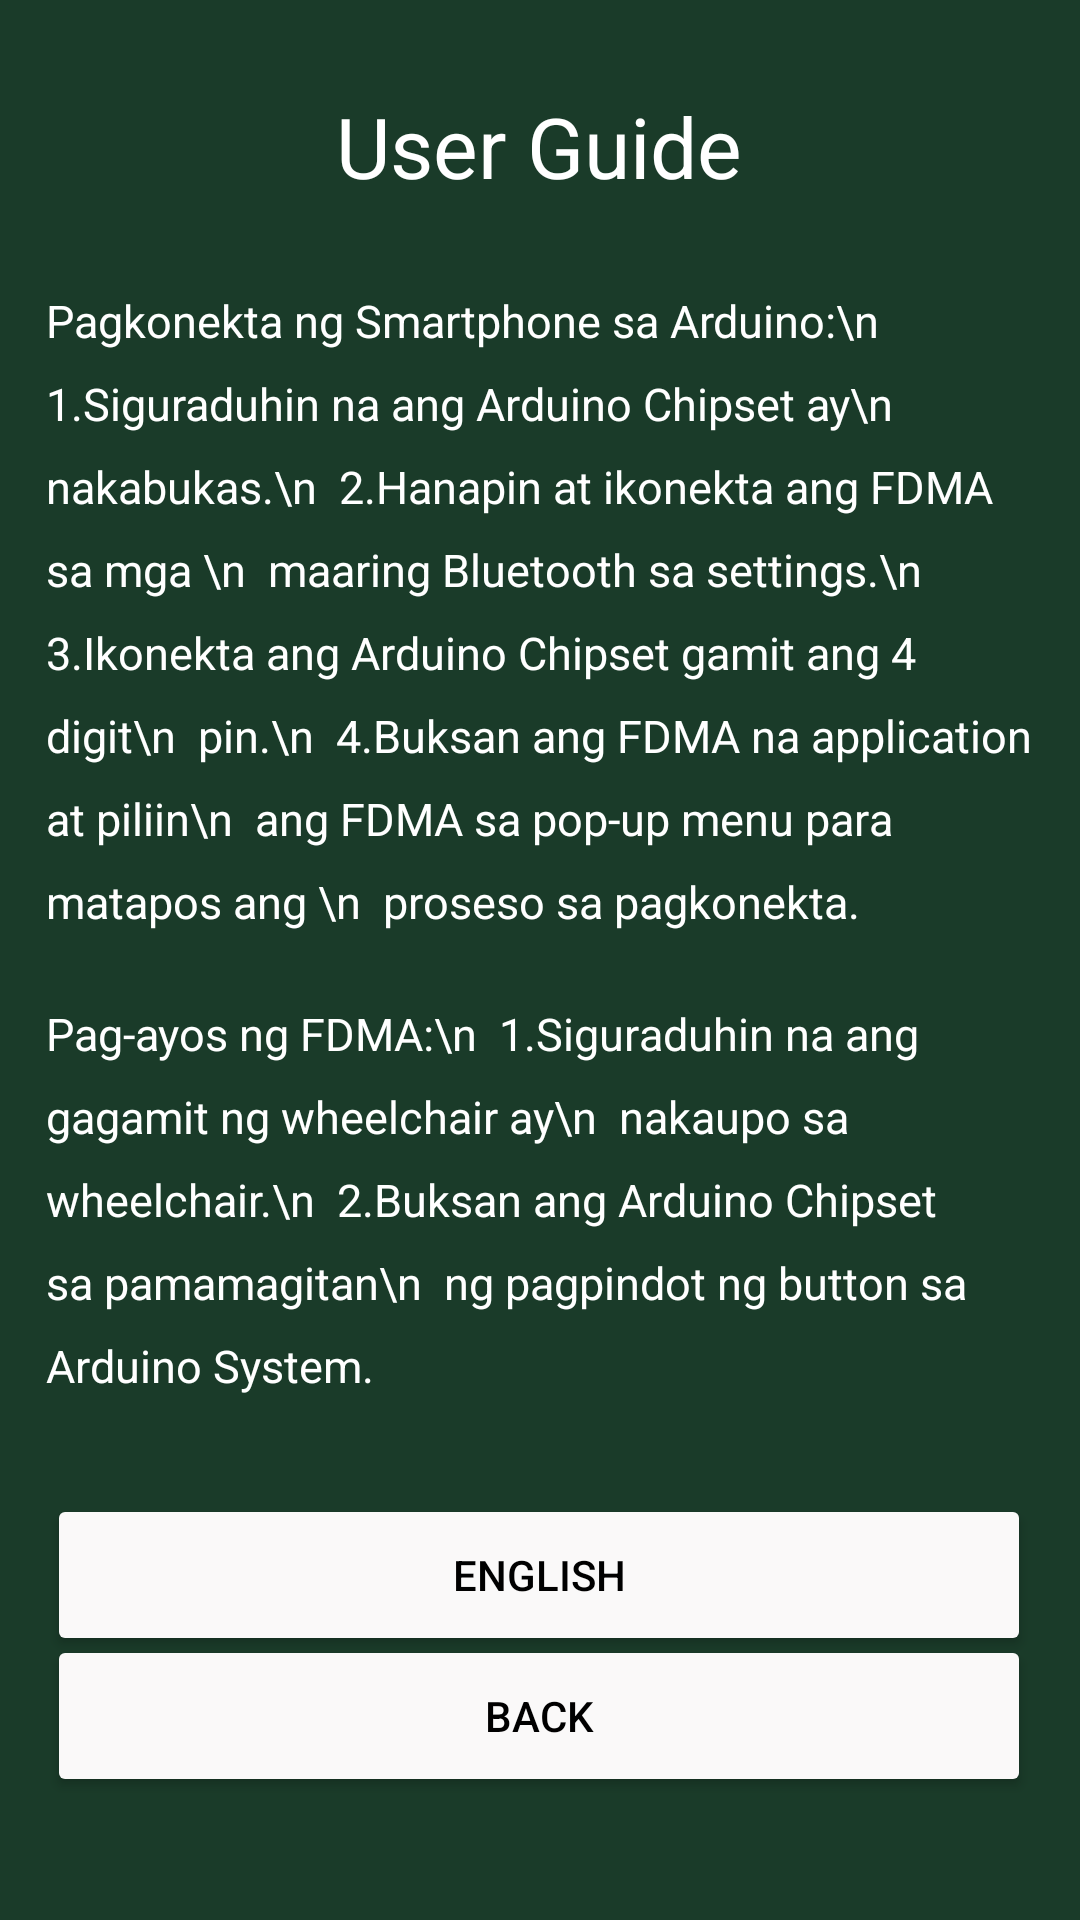

The Android layout XML behind this screen, and the referenced resources:
<!-- AndroidManifest.xml: application theme Theme.FDMA -->
<!-- res/layout/activity_user_manual_filipino.xml -->
<?xml version="1.0" encoding="utf-8"?>
<androidx.constraintlayout.widget.ConstraintLayout xmlns:android="http://schemas.android.com/apk/res/android"
    xmlns:app="http://schemas.android.com/apk/res-auto"
    xmlns:tools="http://schemas.android.com/tools"
    android:layout_width="match_parent"
    android:layout_height="match_parent"
    android:background="#1A3B29"
    tools:context=".app.usermanual.UserManualEnglish">

    <TextView
        android:id="@+id/txt_userGuide"
        android:layout_width="wrap_content"
        android:layout_height="wrap_content"
        android:text="User Guide"
        android:textColor="#FFFFFF"
        android:textSize="28sp"
        app:layout_constraintBottom_toBottomOf="parent"
        app:layout_constraintEnd_toEndOf="parent"
        app:layout_constraintHorizontal_bias="0.498"
        app:layout_constraintStart_toStartOf="parent"
        app:layout_constraintTop_toTopOf="parent"
        app:layout_constraintVertical_bias="0.05" />

    <TextView
        android:layout_width="330dp"
        android:layout_height="wrap_content"
        android:lineSpacingExtra="10dp"
        android:text="Pagkonekta ng Smartphone sa Arduino:\n  1.Siguraduhin na ang Arduino Chipset ay\n  nakabukas.\n  2.Hanapin at ikonekta ang FDMA sa mga \n  maaring Bluetooth sa settings.\n  3.Ikonekta ang Arduino Chipset gamit ang 4 digit\n  pin.\n  4.Buksan ang FDMA na application at piliin\n  ang FDMA sa pop-up menu para matapos ang \n  proseso sa pagkonekta."
        android:textColor="#FFFFFF"
        android:textSize="15sp"
        app:layout_constraintBottom_toBottomOf="parent"
        app:layout_constraintEnd_toEndOf="parent"
        app:layout_constraintHorizontal_bias="0.506"
        app:layout_constraintStart_toStartOf="parent"
        app:layout_constraintTop_toTopOf="parent"
        app:layout_constraintVertical_bias="0.227" />

    <TextView
        android:layout_width="330dp"
        android:layout_height="wrap_content"
        android:lineSpacingExtra="10dp"
        android:text="Pag-ayos ng FDMA:\n  1.Siguraduhin na ang gagamit ng wheelchair ay\n  nakaupo sa wheelchair.\n  2.Buksan ang Arduino Chipset sa pamamagitan\n  ng pagpindot ng button sa Arduino System."
        android:textColor="#FFFFFF"
        android:textSize="15sp"
        app:layout_constraintBottom_toBottomOf="parent"
        app:layout_constraintEnd_toEndOf="parent"
        app:layout_constraintHorizontal_bias="0.506"
        app:layout_constraintStart_toStartOf="parent"
        app:layout_constraintTop_toTopOf="parent"
        app:layout_constraintVertical_bias="0.657" />

    <Button
        android:id="@+id/btn_user_guide_english"
        android:layout_width="328dp"
        android:layout_height="54dp"
        android:clickable="true"
        android:text="English"
        android:textColor="#000000"
        app:backgroundTint="#FAF9F9"
        app:layout_constraintBottom_toBottomOf="parent"
        app:layout_constraintEnd_toEndOf="parent"
        app:layout_constraintHorizontal_bias="0.493"
        app:layout_constraintStart_toStartOf="parent"
        app:layout_constraintTop_toTopOf="parent"
        app:layout_constraintVertical_bias="0.85"/>

    <Button
        android:id="@+id/btn_user_guide_filipino_back"
        android:layout_width="328dp"
        android:layout_height="54dp"
        android:clickable="true"
        android:text="Back"
        android:textColor="#000000"
        app:backgroundTint="#FAF9F9"
        app:layout_constraintBottom_toBottomOf="parent"
        app:layout_constraintEnd_toEndOf="parent"
        app:layout_constraintHorizontal_bias="0.493"
        app:layout_constraintStart_toStartOf="parent"
        app:layout_constraintTop_toTopOf="parent"
        app:layout_constraintVertical_bias="0.93" />

</androidx.constraintlayout.widget.ConstraintLayout>
<!-- resources referenced by this layout -->
<resources>
  <style name="Theme.FDMA" parent="Theme.MaterialComponents.DayNight.DarkActionBar">
          
          <item name="colorPrimary">@color/purple_500</item>
          <item name="colorPrimaryVariant">@color/purple_700</item>
          <item name="colorOnPrimary">@color/white</item>
          
          <item name="colorSecondary">@color/teal_200</item>
          <item name="colorSecondaryVariant">@color/teal_700</item>
          <item name="colorOnSecondary">@color/black</item>
          
          <item name="android:statusBarColor" tools:targetApi="l">?attr/colorPrimaryVariant</item>
          
      </style>
  <!-- not gathered from this repository: default colours our renderer supplied (Android Studio template values) -->
  <color name="purple_500">#FF6200EE</color>
  <color name="purple_700">#FF3700B3</color>
  <color name="teal_200">#FF03DAC5</color>
  <color name="teal_700">#FF018786</color>
  <color name="black">#FF000000</color>
  <color name="white">#FFFFFFFF</color>
</resources>
